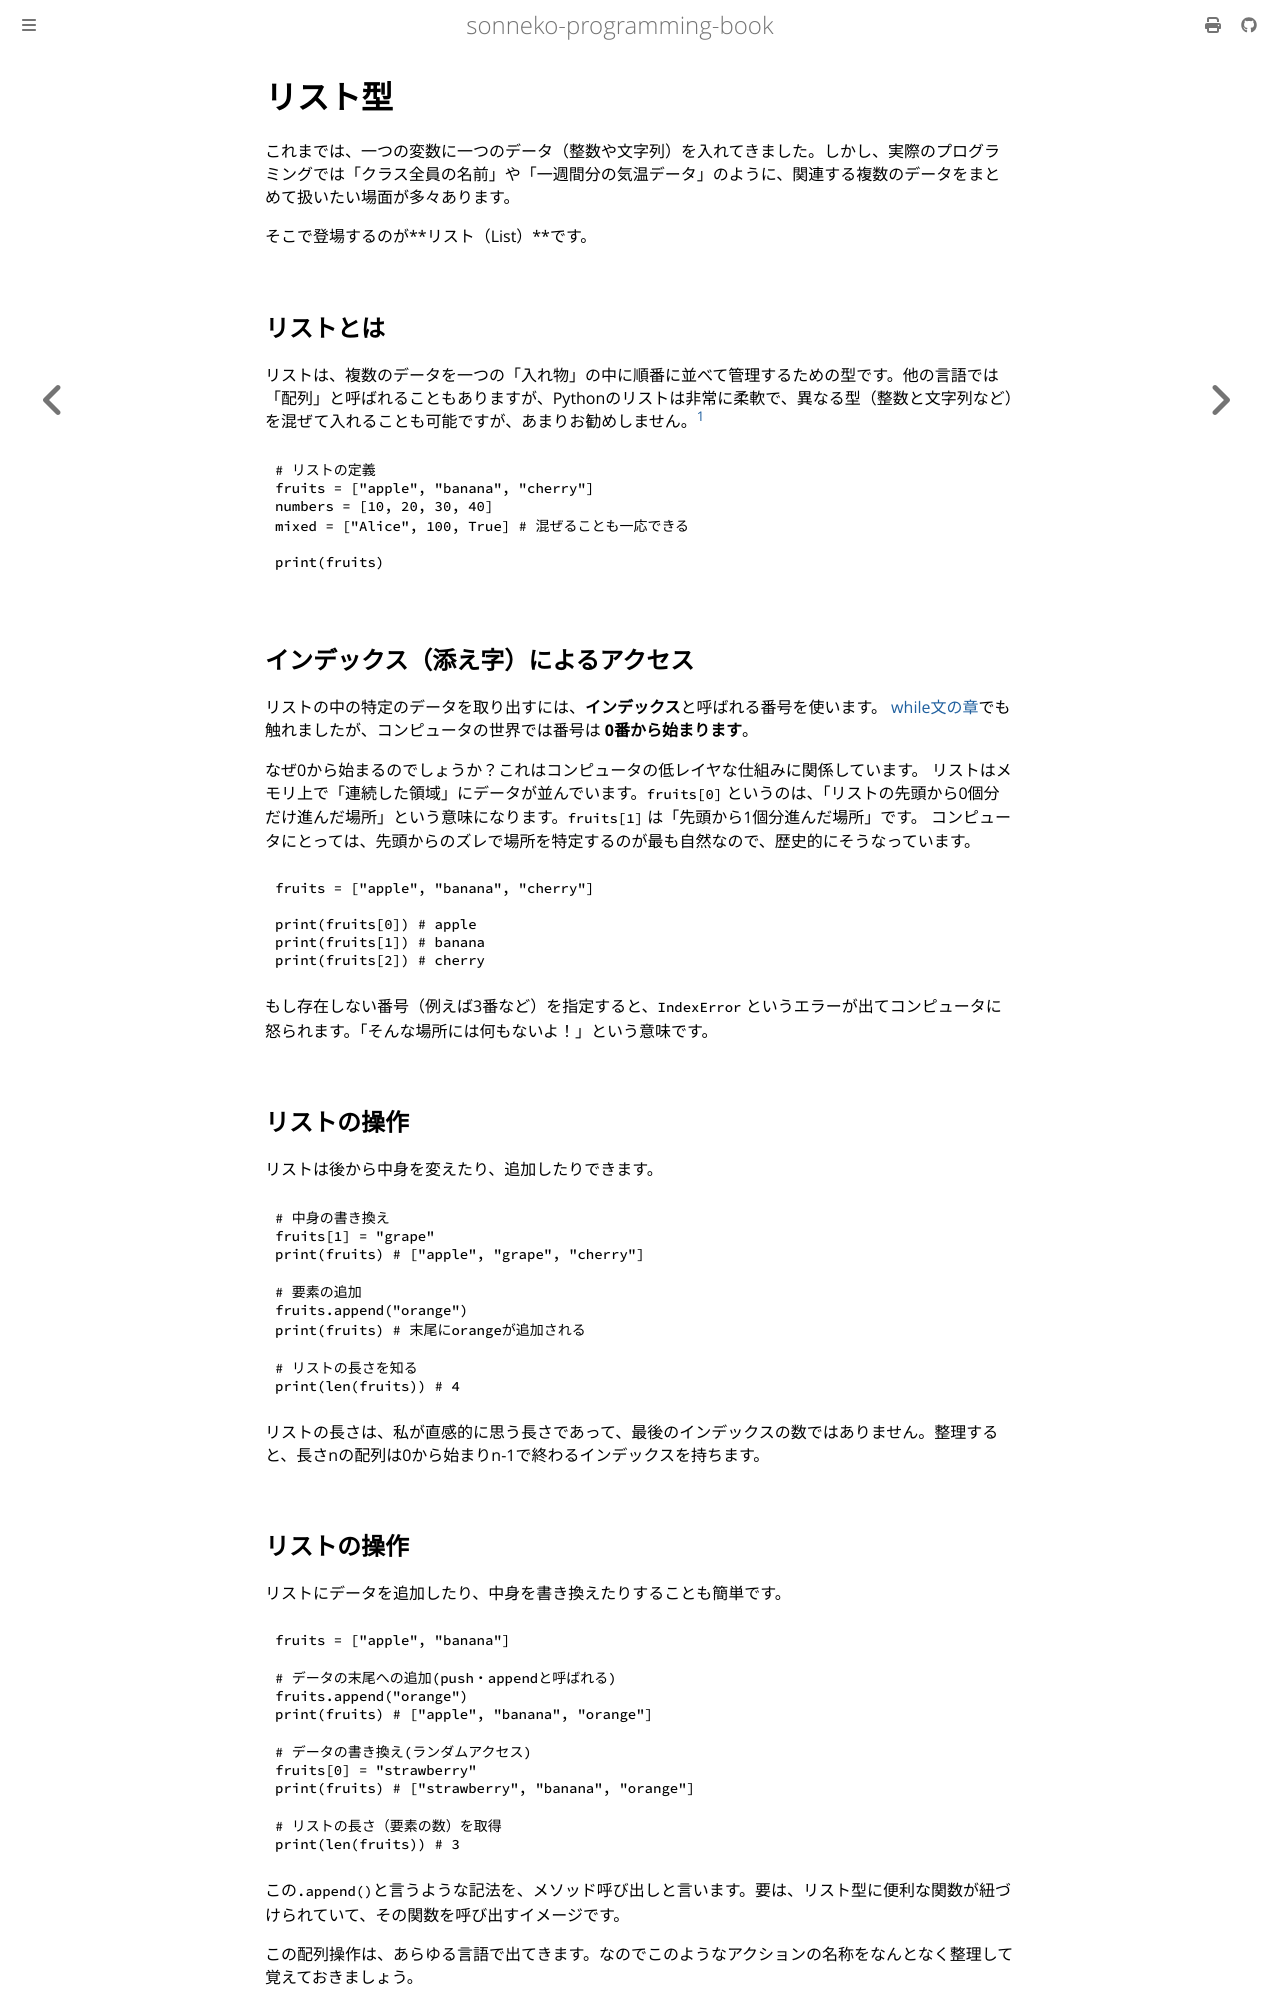

repository: sonneko/programming-book · page: 1-easy-python/011.html · generator: mdbook

# リスト型

これまでは、一つの変数に一つのデータ（整数や文字列）を入れてきました。しかし、実際のプログラミングでは「クラス全員の名前」や「一週間分の気温データ」のように、関連する複数のデータをまとめて扱いたい場面が多々あります。

そこで登場するのが**リスト（List）**です。

## リストとは
リストは、複数のデータを一つの「入れ物」の中に順番に並べて管理するための型です。他の言語では「配列」と呼ばれることもありますが、Pythonのリストは非常に柔軟で、異なる型（整数と文字列など）を混ぜて入れることも可能ですが、あまりお勧めしません。[^note1]

[^note1]: 効率や安全性、認知コストの観点から、実際の開発では同じ型のデータだけを並べることが一般的です。

```python
# リストの定義
fruits = ["apple", "banana", "cherry"]
numbers = [10, 20, 30, 40]
mixed = ["Alice", 100, True] # 混ぜることも一応できる

print(fruits)
```

## インデックス（添え字）によるアクセス
リストの中の特定のデータを取り出すには、**インデックス**と呼ばれる番号を使います。
[while文の章](./009.md)でも触れましたが、コンピュータの世界では番号は **0番から始まります**。


なぜ0から始まるのでしょうか？これはコンピュータの低レイヤな仕組みに関係しています。
リストはメモリ上で「連続した領域」にデータが並んでいます。`fruits[0]` というのは、「リストの先頭から0個分だけ進んだ場所」という意味になります。`fruits[1]` は「先頭から1個分進んだ場所」です。
コンピュータにとっては、先頭からのズレで場所を特定するのが最も自然なので、歴史的にそうなっています。


```python
fruits = ["apple", "banana", "cherry"]

print(fruits[0]) # apple
print(fruits[1]) # banana
print(fruits[2]) # cherry
```

もし存在しない番号（例えば3番など）を指定すると、`IndexError` というエラーが出てコンピュータに怒られます。「そんな場所には何もないよ！」という意味です。

## リストの操作
リストは後から中身を変えたり、追加したりできます。

```python
# 中身の書き換え
fruits[1] = "grape"
print(fruits) # ["apple", "grape", "cherry"]

# 要素の追加
fruits.append("orange")
print(fruits) # 末尾にorangeが追加される

# リストの長さを知る
print(len(fruits)) # 4
```

リストの長さは、私が直感的に思う長さであって、最後のインデックスの数ではありません。整理すると、長さnの配列は0から始まりn-1で終わるインデックスを持ちます。
